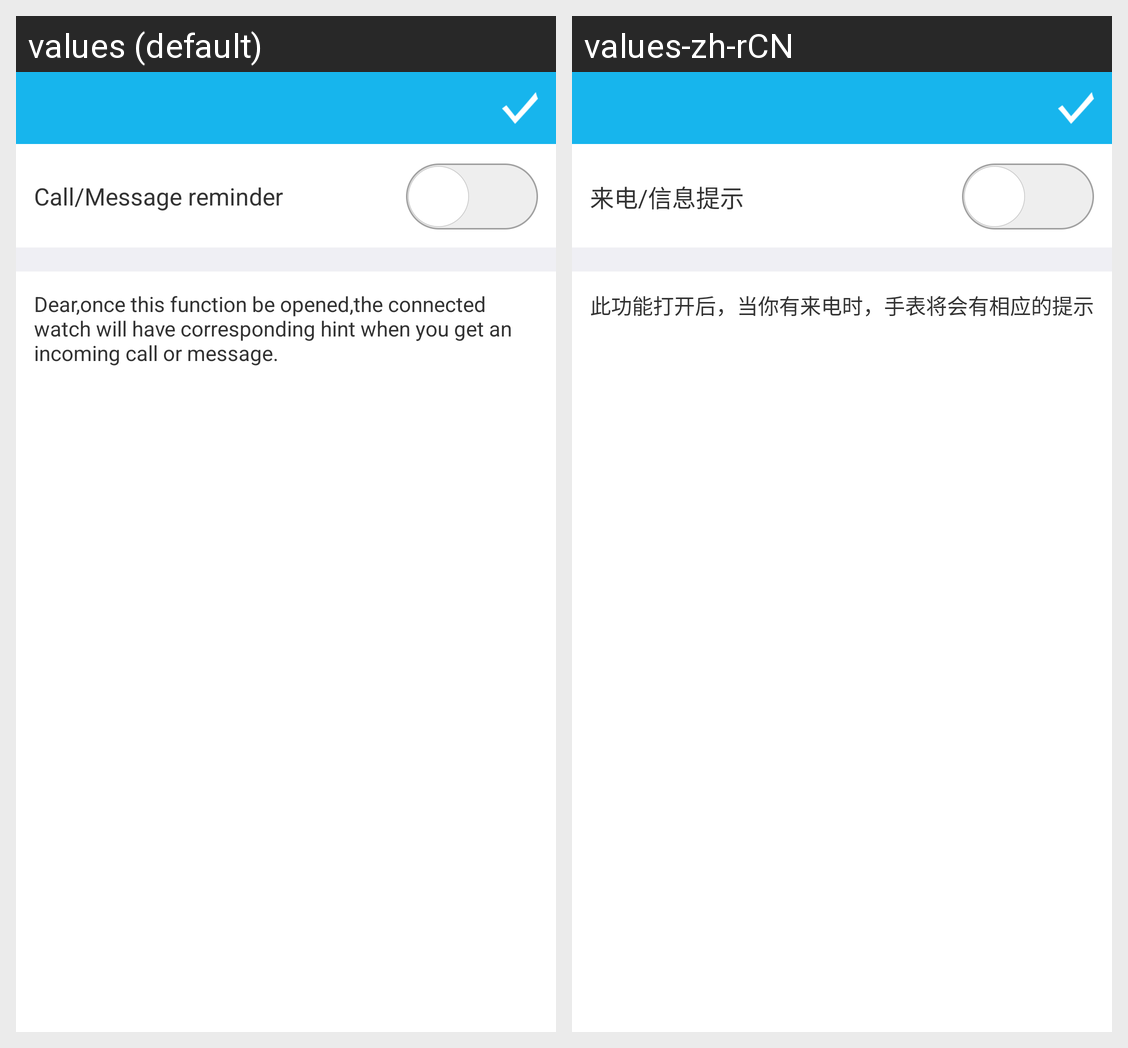

The same Android screen rendered under two of its app's locales, left to right. List the strings drawn on it with the default value and each locale's translation.
Android screen res/layout/activity_setting_phone_incoming.xml rendered under 2 locales, left to right: values (default), values-zh-rCN. Device: Nexus 5 (rendered at 1080×1920; each locale shown at half size, 540×960, under a caption strip naming it); theme android:Theme.Holo.Light.NoActionBar.
Strings drawn on this screen, with the default value and each locale's value (text and hints the layout hard-codes, and strings that could not be matched under every locale, appear in the picture but are not listed):

call_msg_reminder
  values: Call/Message reminder
  values-zh-rCN: 来电/信息提示

incoming_info
  values: Dear,once this function be opened,the connected watch will have corresponding hint when you get an incoming call or message.
  values-zh-rCN: 此功能打开后，当你有来电时，手表将会有相应的提示
